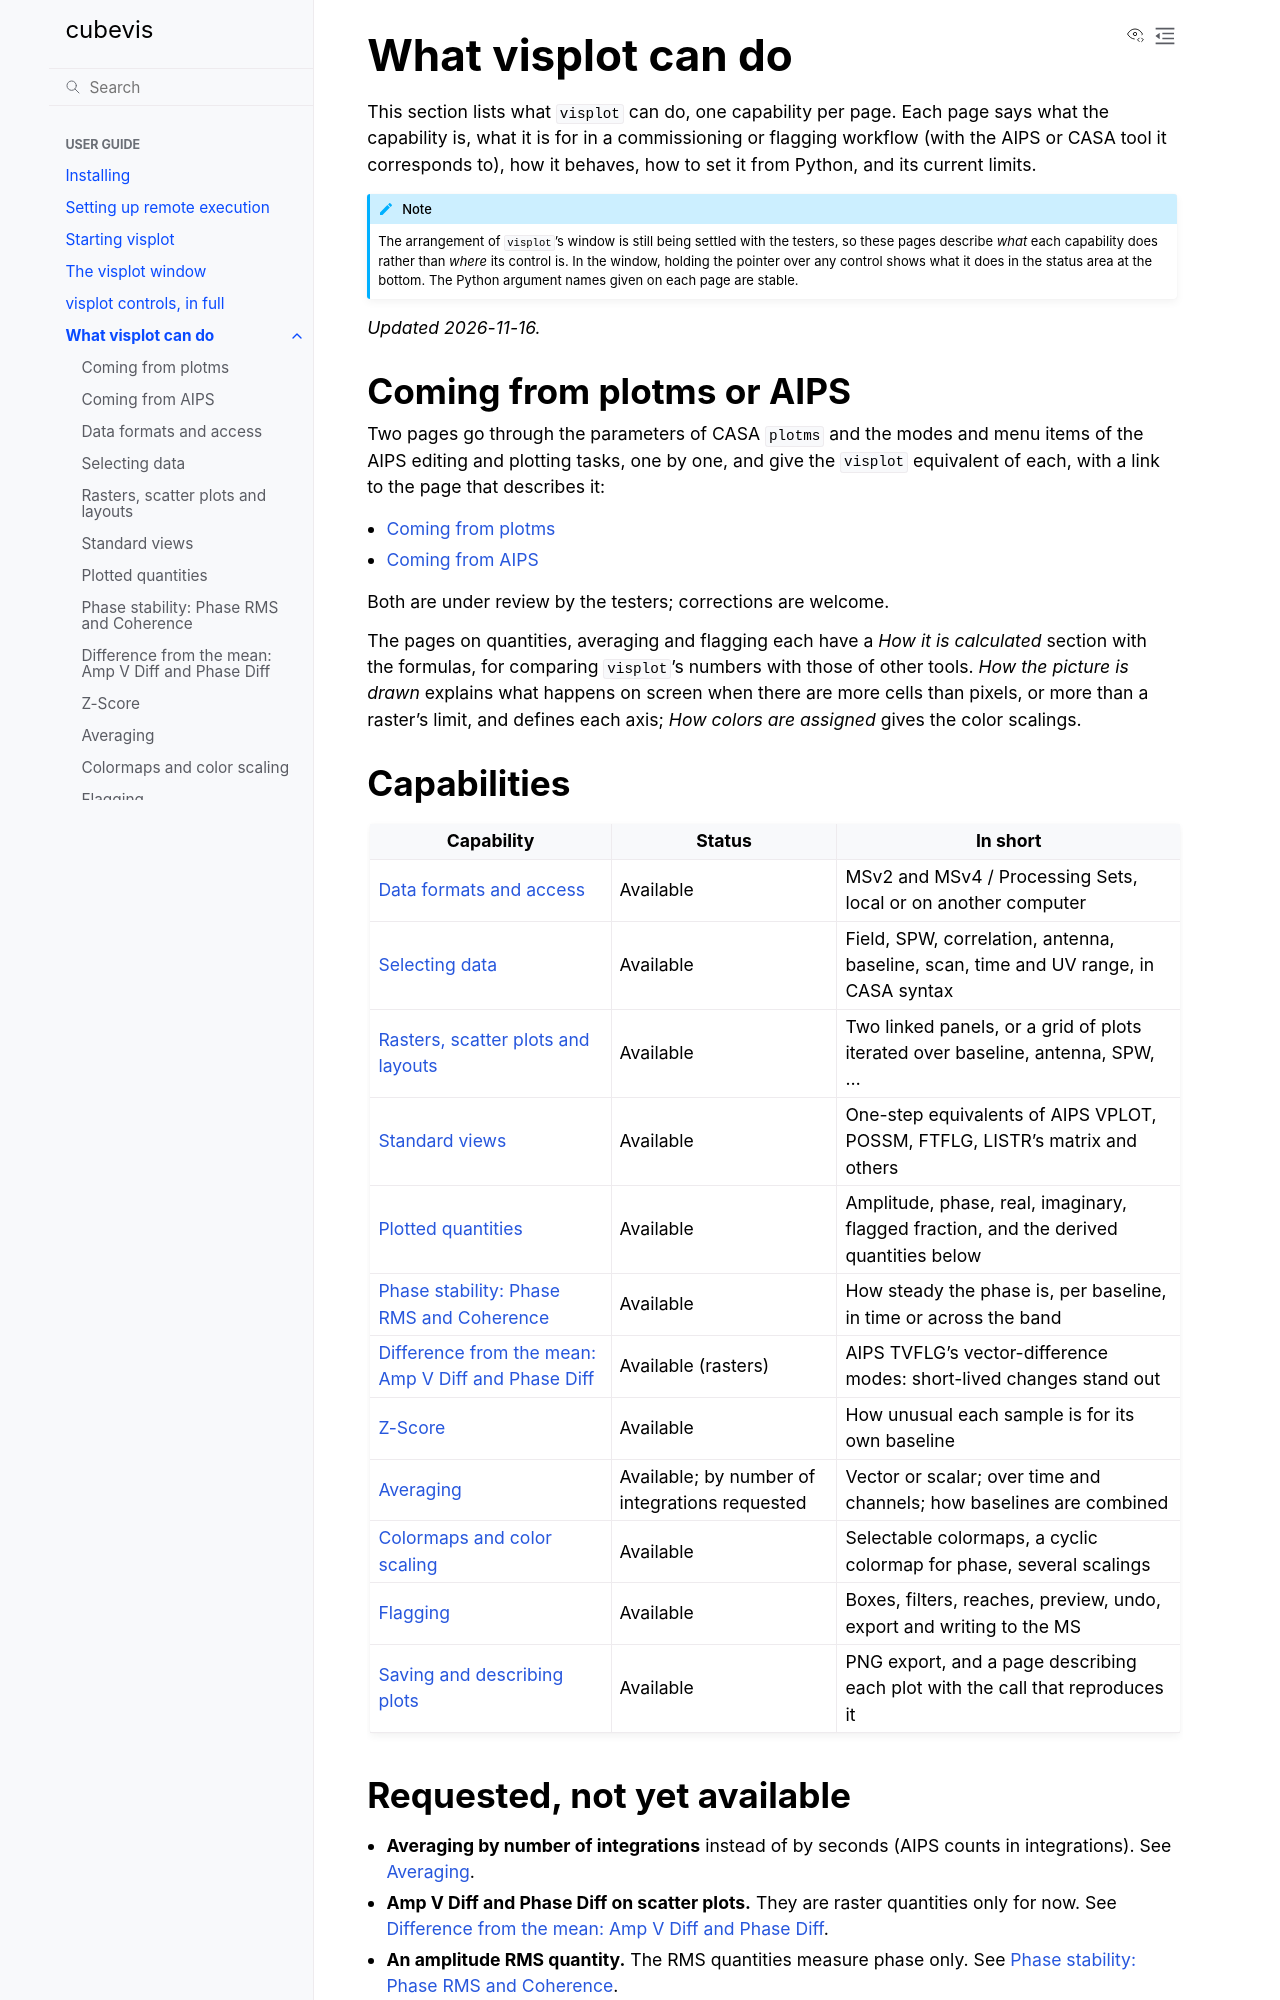

repository: casangi/cubevis · page: applications/capabilities/index.html · generator: sphinx

# What visplot can do

This section lists what `visplot` can do, one capability per page. Each
page says what the capability is, what it is for in a commissioning or
flagging workflow (with the AIPS or CASA tool it corresponds to), how it
behaves, how to set it from Python, and its current limits.

:::{note}
The arrangement of `visplot`'s window is still being settled with the
testers, so these pages describe *what* each capability does rather than
*where* its control is. In the window, holding the pointer over any
control shows what it does in the status area at the bottom. The Python
argument names given on each page are stable.
:::

*Updated 2026-11-16.*

## Coming from plotms or AIPS

Two pages go through the parameters of CASA `plotms` and the modes and
menu items of the AIPS editing and plotting tasks, one by one, and give
the `visplot` equivalent of each, with a link to the page that
describes it:

- {ref}`cap-from-plotms`
- {ref}`cap-from-aips`

Both are under review by the testers; corrections are welcome.

The pages on quantities, averaging and flagging each have a *How it is
calculated* section with the formulas, for comparing `visplot`'s numbers
with those of other tools. *How the picture is drawn* explains what
happens on screen when there are more cells than pixels, or more than a
raster's limit, and defines each axis; *How colors are assigned* gives
the color scalings.

## Capabilities

| Capability | Status | In short |
|---|---|---|
| [Data formats and access](data_access.md) | Available | MSv2 and MSv4 / Processing Sets, local or on another computer |
| [Selecting data](selection.md) | Available | Field, SPW, correlation, antenna, baseline, scan, time and UV range, in CASA syntax |
| [Rasters, scatter plots and layouts](plot_types.md) | Available | Two linked panels, or a grid of plots iterated over baseline, antenna, SPW, ... |
| [Standard views](standard_views.md) | Available | One-step equivalents of AIPS VPLOT, POSSM, FTFLG, LISTR's matrix and others |
| [Plotted quantities](quantities.md) | Available | Amplitude, phase, real, imaginary, flagged fraction, and the derived quantities below |
| [Phase stability: Phase RMS and Coherence](phase_stability.md) | Available | How steady the phase is, per baseline, in time or across the band |
| [Difference from the mean: Amp V Diff and Phase Diff](vector_difference.md) | Available (rasters) | AIPS TVFLG's vector-difference modes: short-lived changes stand out |
| [Z-Score](z_score.md) | Available | How unusual each sample is for its own baseline |
| [Averaging](averaging.md) | Available; by number of integrations requested | Vector or scalar; over time and channels; how baselines are combined |
| [Colormaps and color scaling](colormaps.md) | Available | Selectable colormaps, a cyclic colormap for phase, several scalings |
| [Flagging](flagging.md) | Available | Boxes, filters, reaches, preview, undo, export and writing to the MS |
| [Saving and describing plots](output.md) | Available | PNG export, and a page describing each plot with the call that reproduces it |
